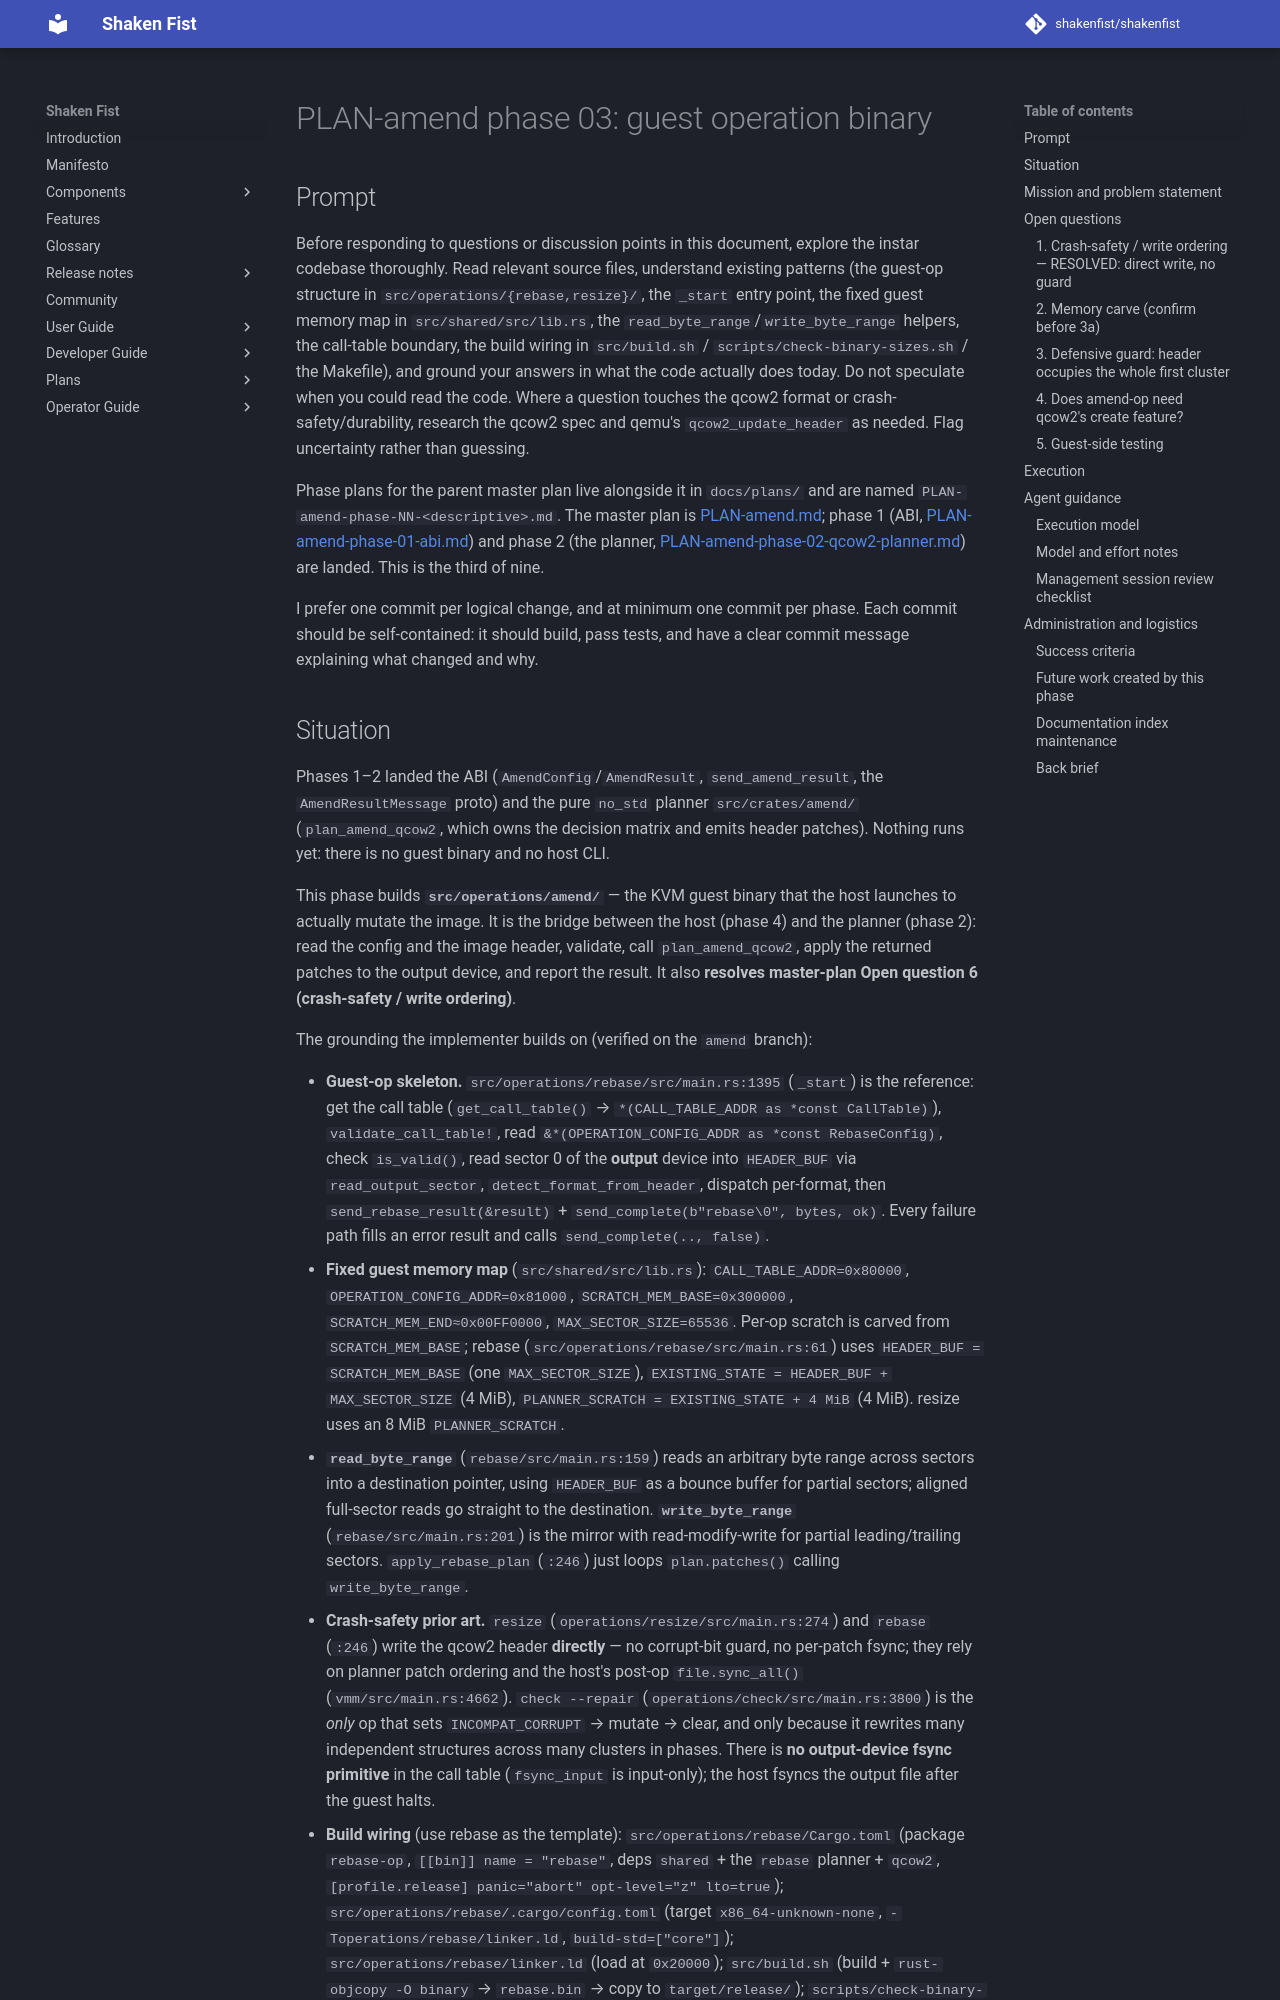

repository: shakenfist/shakenfist · page: components/instar/plans/PLAN-amend-phase-03-guest/index.html · generator: mkdocs

# PLAN-amend phase 03: guest operation binary

## Prompt

Before responding to questions or discussion points in this
document, explore the instar codebase thoroughly. Read relevant
source files, understand existing patterns (the guest-op structure
in `src/operations/{rebase,resize}/`, the `_start` entry point, the
fixed guest memory map in `src/shared/src/lib.rs`, the
`read_byte_range`/`write_byte_range` helpers, the call-table
boundary, the build wiring in `src/build.sh` /
`scripts/check-binary-sizes.sh` / the Makefile), and ground your
answers in what the code actually does today. Do not speculate
when you could read the code. Where a question touches the qcow2
format or crash-safety/durability, research the qcow2 spec and
qemu's `qcow2_update_header` as needed. Flag uncertainty rather
than guessing.

Phase plans for the parent master plan live alongside it in
`docs/plans/` and are named
`PLAN-amend-phase-NN-<descriptive>.md`. The master plan is
[PLAN-amend.md](/components/instar/plans/PLAN-amend/); phase 1 (ABI,
[PLAN-amend-phase-01-abi.md](/components/instar/plans/PLAN-amend-phase-01-abi/)) and
phase 2 (the planner,
[PLAN-amend-phase-02-qcow2-planner.md](/components/instar/plans/PLAN-amend-phase-02-qcow2-planner/))
are landed. This is the third of nine.

I prefer one commit per logical change, and at minimum one commit
per phase. Each commit should be self-contained: it should build,
pass tests, and have a clear commit message explaining what changed
and why.
